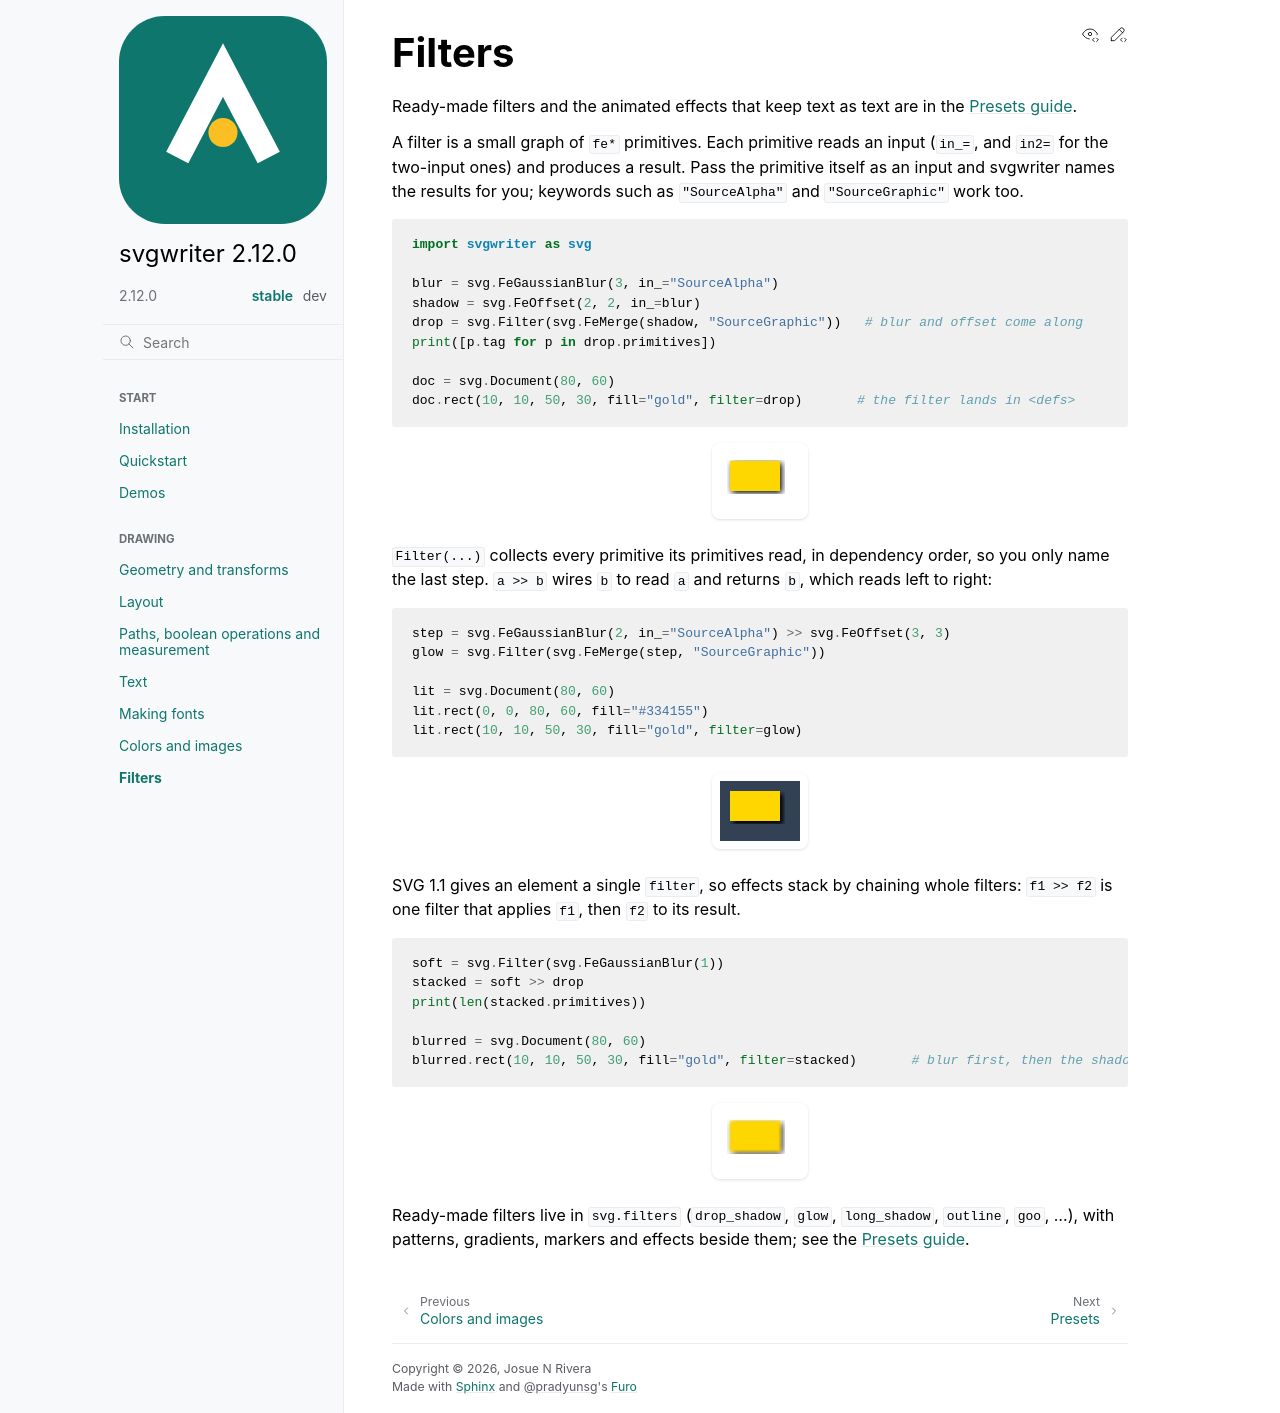

repository: wzjoriv/svgwriter · page: stable/guides/filters.html · generator: sphinx

# Filters

Ready-made filters and the animated effects that keep text as text are in the [Presets guide](presets.md).

A filter is a small graph of `fe*` primitives. Each primitive reads an input (`in_=`, and `in2=` for
the two-input ones) and produces a result. Pass the primitive itself as an input and svgwriter names
the results for you; keywords such as `"SourceAlpha"` and `"SourceGraphic"` work too.

```python
import svgwriter as svg

blur = svg.FeGaussianBlur(3, in_="SourceAlpha")
shadow = svg.FeOffset(2, 2, in_=blur)
drop = svg.Filter(svg.FeMerge(shadow, "SourceGraphic"))   # blur and offset come along
print([p.tag for p in drop.primitives])

doc = svg.Document(80, 60)
doc.rect(10, 10, 50, 30, fill="gold", filter=drop)       # the filter lands in <defs>
```

`Filter(...)` collects every primitive its primitives read, in dependency order, so you only name the
last step. `a >> b` wires `b` to read `a` and returns `b`, which reads left to right:

```python
step = svg.FeGaussianBlur(2, in_="SourceAlpha") >> svg.FeOffset(3, 3)
glow = svg.Filter(svg.FeMerge(step, "SourceGraphic"))

lit = svg.Document(80, 60)
lit.rect(0, 0, 80, 60, fill="#334155")
lit.rect(10, 10, 50, 30, fill="gold", filter=glow)
```

SVG 1.1 gives an element a single `filter`, so effects stack by chaining whole filters: `f1 >> f2` is
one filter that applies `f1`, then `f2` to its result.

```python
soft = svg.Filter(svg.FeGaussianBlur(1))
stacked = soft >> drop
print(len(stacked.primitives))

blurred = svg.Document(80, 60)
blurred.rect(10, 10, 50, 30, fill="gold", filter=stacked)       # blur first, then the shadow
```

Ready-made filters live in `svg.filters` (`drop_shadow`, `glow`, `long_shadow`, `outline`, `goo`, ...),
with patterns, gradients, markers and effects beside them; see the [Presets guide](presets.md).
